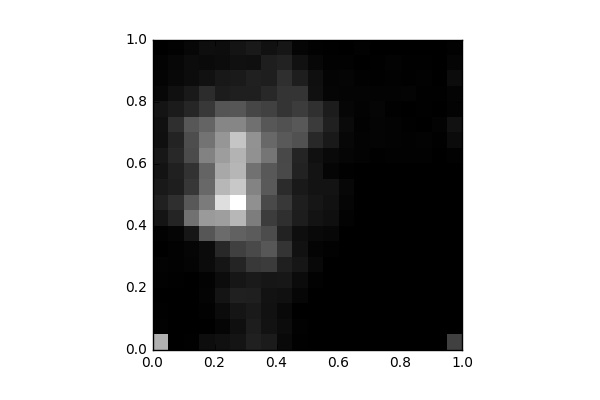

Values plotted in this chart, from the file beside it:
, 0, 1, 2, 3, 4, 5, 6, 7, 8, 9, 10, 11, 12, 13, 14, 15, 16, 17, 18, 19
0, 779.0, 12.0, 7.0, 0.0, 10.0, 14.0, 3.0, 13.0, 90.0, 144.0, 114.0, 86.0, 104.0, 66.0, 73.0, 88.0, 31.0, 19.0, 15.0, 2.0
1, 4.0, 0.0, 0.0, 0.0, 8.0, 10.0, 10.0, 25.0, 166.0, 207.0, 133.0, 148.0, 182.0, 156.0, 207.0, 123.0, 74.0, 37.0, 31.0, 10.0
2, 8.0, 0.0, 0.0, 1.0, 4.0, 19.0, 23.0, 100.0, 501.0, 388.0, 243.0, 223.0, 333.0, 340.0, 384.0, 168.0, 112.0, 53.0, 56.0, 35.0
3, 60.0, 4.0, 12.0, 19.0, 14.0, 51.0, 49.0, 381.0, 681.0, 543.0, 460.0, 443.0, 575.0, 510.0, 444.0, 250.0, 198.0, 78.0, 44.0, 65.0
4, 74.0, 23.0, 52.0, 89.0, 56.0, 94.0, 183.0, 474.0, 698.0, 980.0, 809.0, 743.0, 692.0, 661.0, 593.0, 374.0, 126.0, 109.0, 54.0, 61.0
5, 91.0, 67.0, 94.0, 144.0, 98.0, 160.0, 285.0, 435.0, 806.0, 1126, 881.0, 804.0, 793.0, 867.0, 591.0, 381.0, 140.0, 118.0, 73.0, 89.0
6, 144.0, 128.0, 115.0, 138.0, 118.0, 249.0, 328.0, 401.0, 553.0, 635.0, 581.0, 501.0, 642.0, 643.0, 497.0, 311.0, 138.0, 147.0, 70.0, 111.0
7, 122.0, 80.0, 77.0, 82.0, 98.0, 260.0, 385.0, 336.0, 271.0, 323.0, 398.0, 390.0, 519.0, 458.0, 383.0, 291.0, 183.0, 134.0, 132.0, 77.0
8, 41.0, 56.0, 41.0, 74.0, 102.0, 137.0, 230.0, 153.0, 208.0, 255.0, 190.0, 324.0, 319.0, 392.0, 360.0, 229.0, 230.0, 211.0, 150.0, 100.0
9, 6.0, 9.0, 0.0, 27.0, 51.0, 99.0, 79.0, 63.0, 130.0, 135.0, 113.0, 153.0, 159.0, 360.0, 390.0, 266.0, 229.0, 132.0, 76.0, 24.0
10, 4.0, 0.0, 0.0, 4.0, 10.0, 38.0, 19.0, 43.0, 87.0, 100.0, 84.0, 84.0, 73.0, 177.0, 261.0, 216.0, 74.0, 70.0, 32.0, 10.0
11, 4.0, 0.0, 0.0, 0.0, 2.0, 2.0, 10.0, 32.0, 68.0, 76.0, 86.0, 25.0, 40.0, 112.0, 147.0, 126.0, 22.0, 21.0, 11.0, 8.0
12, 0.0, 0.0, 0.0, 0.0, 0.0, 0.0, 0.0, 4.0, 15.0, 25.0, 32.0, 6.0, 23.0, 31.0, 46.0, 29.0, 21.0, 26.0, 10.0, 3.0
13, 0.0, 0.0, 0.0, 0.0, 0.0, 0.0, 0.0, 0.0, 3.0, 0.0, 2.0, 0.0, 14.0, 15.0, 9.0, 14.0, 18.0, 12.0, 4.0, 9.0
14, 0.0, 0.0, 0.0, 0.0, 0.0, 0.0, 0.0, 0.0, 1.0, 0.0, 0.0, 0.0, 8.0, 21.0, 19.0, 23.0, 17.0, 5.0, 8.0, 4.0
15, 0.0, 0.0, 0.0, 0.0, 0.0, 0.0, 0.0, 0.0, 2.0, 0.0, 0.0, 0.0, 10.0, 16.0, 16.0, 6.0, 14.0, 10.0, 16.0, 2.0
16, 0.0, 0.0, 0.0, 0.0, 0.0, 0.0, 0.0, 2.0, 0.0, 0.0, 0.0, 2.0, 12.0, 12.0, 8.0, 0.0, 19.0, 7.0, 6.0, 2.0
17, 0.0, 0.0, 0.0, 0.0, 0.0, 0.0, 0.0, 1.0, 0.0, 0.0, 0.0, 0.0, 10.0, 16.0, 4.0, 6.0, 6.0, 12.0, 5.0, 3.0
18, 0.0, 0.0, 0.0, 0.0, 0.0, 0.0, 0.0, 0.0, 0.0, 0.0, 0.0, 0.0, 4.0, 8.0, 16.0, 4.0, 6.0, 4.0, 3.0, 4.0
19, 282.0, 2.0, 0.0, 2.0, 1.0, 0.0, 0.0, 0.0, 0.0, 0.0, 0.0, 4.0, 10.0, 51.0, 76.0, 17.0, 19.0, 57.0, 25.0, 12.0
